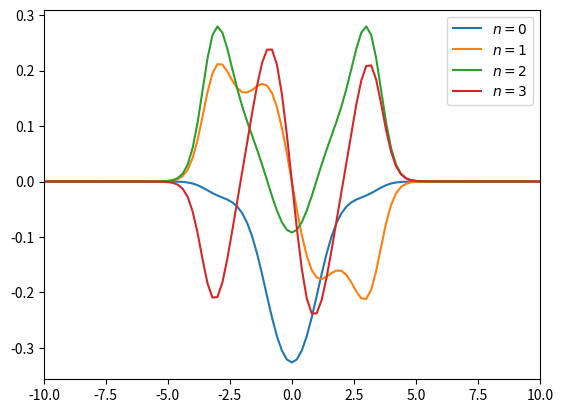

Here is the Python script that generated this plot:
from __future__ import division
import numpy as np
from scipy.sparse import diags
from scipy.sparse.linalg import eigsh
import matplotlib.pyplot as plt

L = 100
N = 501
x = np.linspace(-L/2, L/2, N)
dx = x[1] - x[0]

T = -0.5*diags([-2., 1., 1.], [0,-1, 1], shape=(N, N))/dx**2
U_vec = 0.5*np.sin(x)**2 * x**2
U = diags([U_vec], [0])

H = T + U

vals, vecs = eigsh(H, which='SM')

print(np.round(vals, 6))
for k in range(4):
    vec = vecs[:, k]
    mag = np.sqrt(np.dot(vecs[:, k],vecs[:, k]))
    vec = vec/mag
    plt.plot(x, vec, label=r"$n=%i$"%k)

plt.xlim(-10, 10) 
plt.legend()
plt.show()